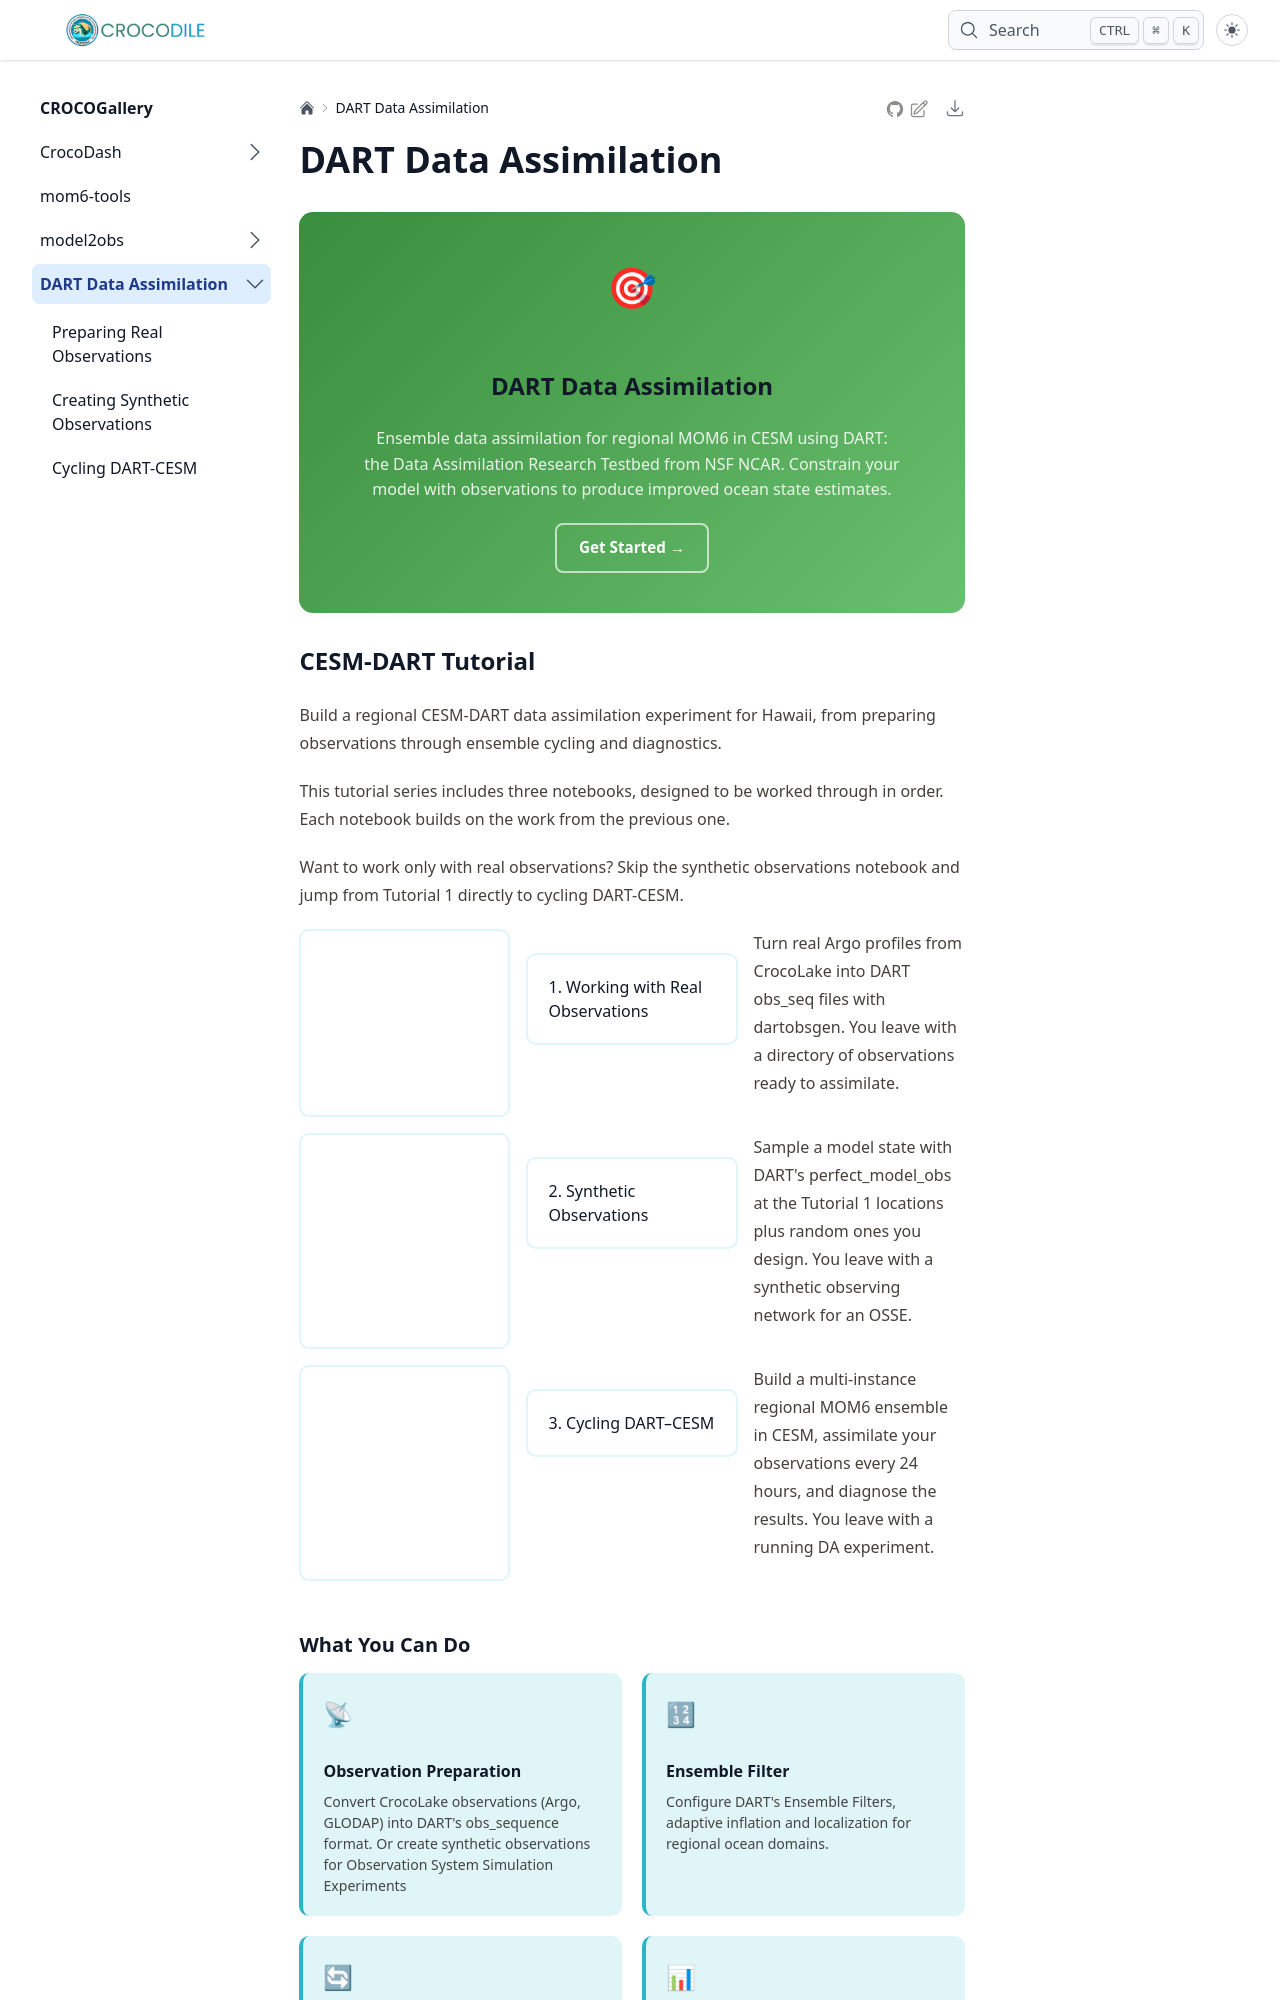

repository: CROCODILE-CESM/CrocoGallery · page: latest/dart/index.html · generator: jekyll

---
title: DART Data Assimilation
description: Ensemble data assimilation for regional MOM6 in CESM using DART (Data Assimilation Research Testbed). Observation preparation, filter configuration, assimilation cycling, and diagnostics.
---

<div class="croco-subspace-header croco-subspace-header--dart">
  <div class="croco-subspace-header__icon">🎯</div>
  <h1>DART Data Assimilation</h1>
  <p>
    Ensemble data assimilation for regional MOM6 in CESM using DART: the Data Assimilation
    Research Testbed from NSF NCAR. Constrain your model with observations
    to produce improved ocean state estimates.
  </p>
  <a class="cd-btn cd-btn--outline" href="tutorial1_real_observations.ipynb">Get Started →</a>
</div>


# CESM-DART Tutorial

Build a regional CESM-DART data assimilation experiment for Hawaii, from preparing observations
through ensemble cycling and diagnostics.

This tutorial series includes three notebooks, designed to be worked through in order.
Each notebook builds on the work from the previous one. 

Want to work only with real observations? 
Skip the synthetic observations notebook and jump from Tutorial 1 directly to cycling DART-CESM.

<div class="cd-nav-cards">
  <a class="cd-nav-card" href="tutorial1_real_observations.ipynb">
    <h3>1. Working with Real Observations</h3>
    <p>Turn real Argo profiles from CrocoLake into DART obs_seq files with dartobsgen.
     You leave with a directory of observations ready to assimilate.</p>
  </a>
  <a class="cd-nav-card" href="tutorial2_synthetic_observations.ipynb">
    <h3>2. Synthetic Observations</h3>
    <p>Sample a model state with DART's perfect_model_obs at the Tutorial 1 locations
    plus random ones you design. You leave with a synthetic observing network for an OSSE.</p>
  </a>
  <a class="cd-nav-card" href="tutorial3_cycling_dart_cesm.ipynb">
    <h3>3. Cycling DART–CESM</h3>
    <p>Build a multi-instance regional MOM6 ensemble in CESM, assimilate your
    observations every 24 hours, and diagnose the results. You leave with a running DA
    experiment. </p>
  </a>
</div>

<p>&nbsp;</p>
